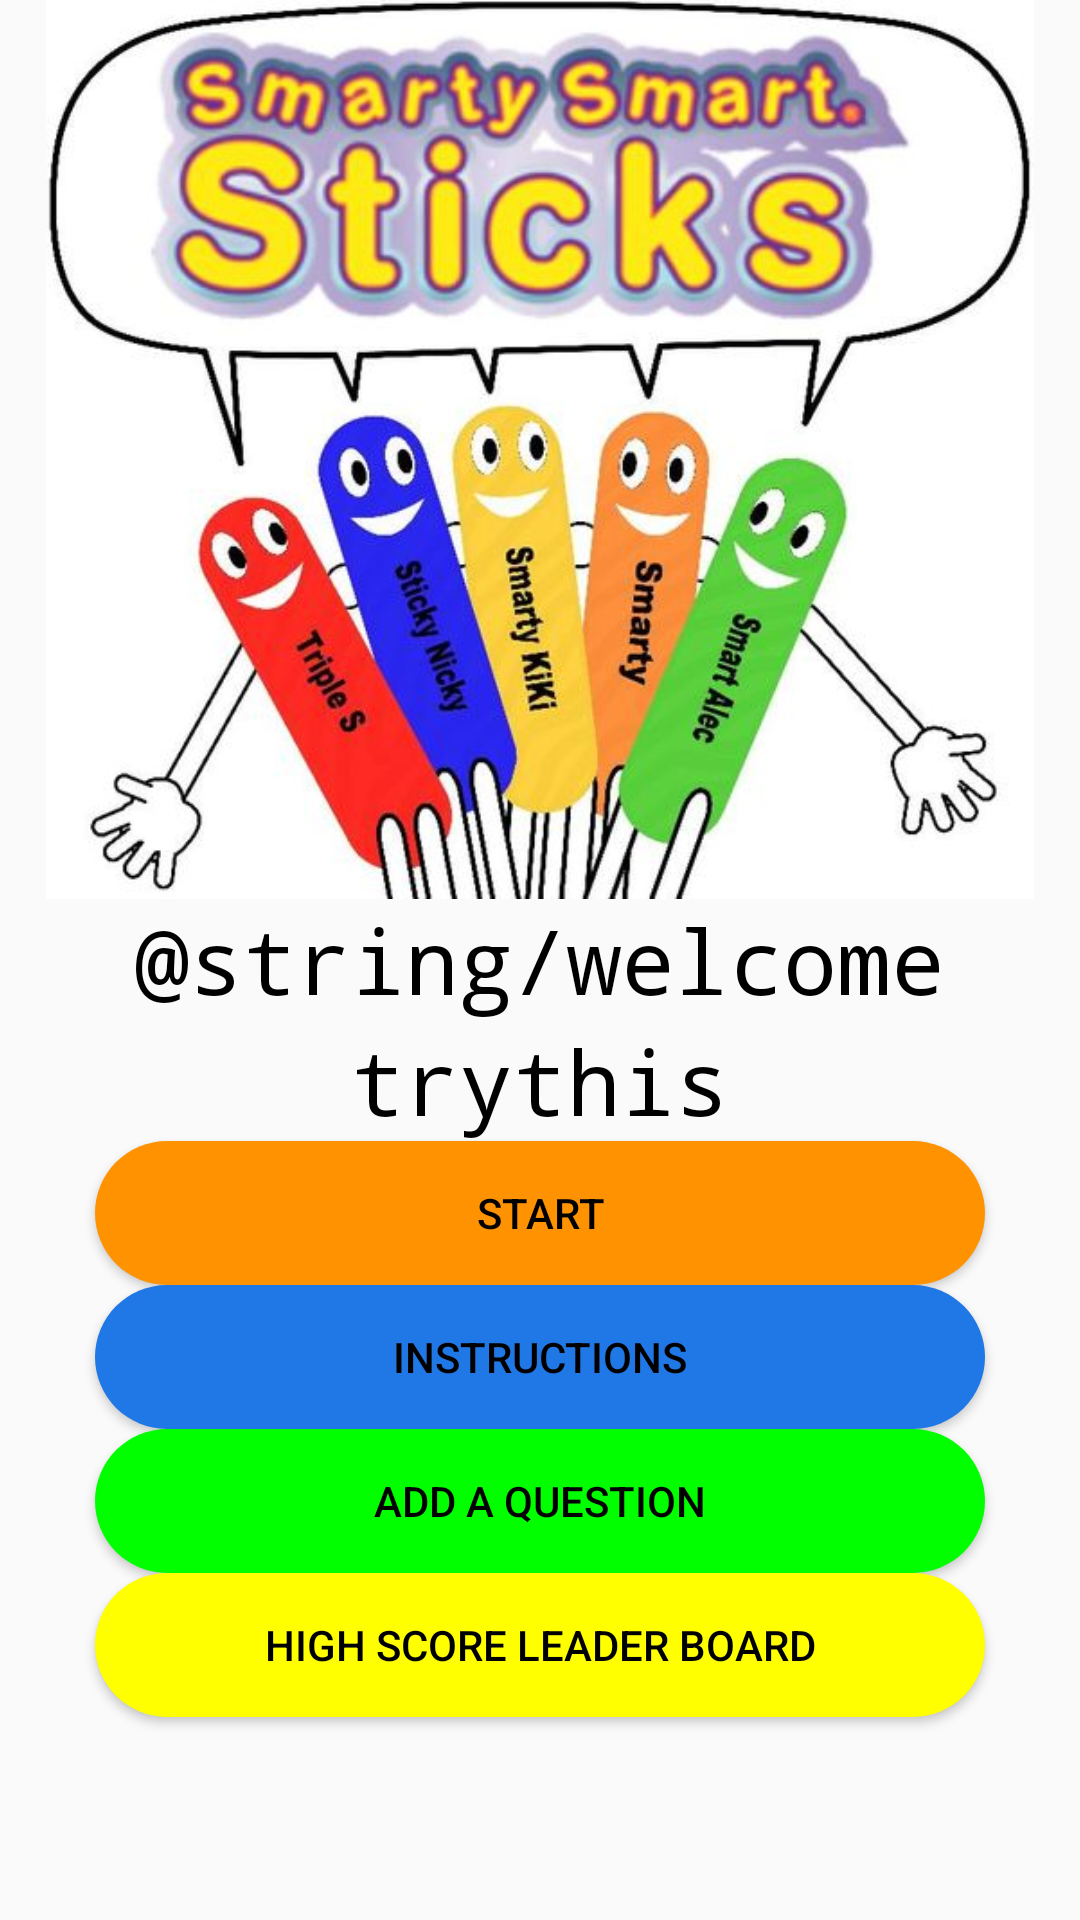

Produce the Android XML layout that renders to this screen, including the resource entries it uses.
<!-- AndroidManifest.xml: application theme AppTheme -->
<!-- res/layout/activity_main.xml -->
<?xml version="1.0" encoding="utf-8"?>
<RelativeLayout xmlns:android="http://schemas.android.com/apk/res/android"
    xmlns:app="http://schemas.android.com/apk/res-auto"
    xmlns:tools="http://schemas.android.com/tools"
    android:layout_width="match_parent"
    android:layout_height="match_parent"
    tools:context=".MainActivity">

    <TextView
        style="@style/Label"
        android:id="@+id/welcome"
        android:fontFamily="monospace"
        android:text="@string/welcome"         />

    <TextView
        style="@style/Label"
        android:id="@+id/title"
        android:text="@string/app_name"
        android:fontFamily="monospace"
        android:layout_below="@+id/welcome"/>
    <Button
        style="@style/Button"
        android:id="@+id/start"
        android:layout_below="@id/title"
        android:layout_width="2in"
        android:background="@drawable/mybutton"
        android:outlineAmbientShadowColor="@color/Black"
        android:text="Start"
        android:onClick="StartGame"

        />
    <Button
        style="@style/Button"
        android:id="@+id/Instructions"
        android:layout_below="@id/start"
        android:layout_width="2in"
        android:background="@drawable/bluebutton"
        android:text="Instructions"
        android:onClick="GiveInstructions"
        />


    <Button
        style="@style/Button"
        android:id="@+id/question_add"
        android:layout_below="@id/Instructions"
        android:layout_width="2in"
        android:background="@drawable/greenbutton"
        android:text="Add A Question"
        />
    <Button
        style="@style/Button"
        android:id="@+id/highScoreButton"
        android:layout_below="@id/question_add"
        android:layout_width="2in"
        android:background="@drawable/yellowbutton"
        android:text="High Score Leader Board"
        />



    <ImageView
        android:id="@+id/SmartyImage"
        android:layout_centerHorizontal="true"
        android:layout_above="@+id/welcome"
        android:layout_width="wrap_content"
        android:layout_height="wrap_content"
        android:src="@drawable/smarty"
         />


</RelativeLayout>
<!-- resources referenced by this layout -->
<resources>
  <color name="Black">#000000</color>
  <!-- drawable bluebutton (drawable) -->
  <?xml version="1.0" encoding="utf-8"?>
  <shape xmlns:android="http://schemas.android.com/apk/res/android">
      <solid android:color="@color/Blue"/>
      <corners android:radius="20000dp"/>
  </shape>
  <!-- drawable greenbutton (drawable) -->
  <?xml version="1.0" encoding="utf-8"?>
  <shape xmlns:android="http://schemas.android.com/apk/res/android">
      <solid android:color="@color/Green"/>
      <corners android:radius="20000dp"/>
  </shape>
  <!-- drawable mybutton (drawable) -->
  <?xml version="1.0" encoding="utf-8"?>
  <shape xmlns:android="http://schemas.android.com/apk/res/android">
      <solid android:color="@color/Orange"/>
      <corners android:radius="20000dp"/>
  </shape>
  <!-- drawable smarty: png bitmap (drawable, 53812 bytes) -->
  <!-- drawable yellowbutton (drawable) -->
  <?xml version="1.0" encoding="utf-8"?>
  <shape xmlns:android="http://schemas.android.com/apk/res/android">
      <solid android:color="@color/Yellow"/>
      <corners android:radius="1000dp"/>
  </shape>
  <string name="app_name">trythis</string>
  <style name="Button">
          <item name="android:layout_centerHorizontal">true</item>
          <item name="android:layout_centerVertical">true</item>
          <item name="android:layout_width">wrap_content</item>
          <item name="android:layout_height">wrap_content</item>
          <item name="android:background">@color/Orange</item>
          <item name="android:textColor">@color/Black</item>
      </style>
  <style name="Label">
          <item name="android:layout_centerHorizontal">true</item>
          <item name="android:layout_centerVertical">true</item>
          <item name="android:layout_width">wrap_content</item>
          <item name="android:layout_height">wrap_content</item>
          <item name="android:textColor">@color/Black</item>
          <item name="android:textSize">30dp</item>
  
      </style>
  <style name="AppTheme" parent="Theme.AppCompat.Light.DarkActionBar">
          
          <item name="colorPrimary">@color/Orange</item>
          <item name="colorPrimaryDark">@color/colorPrimaryDark</item>
          <item name="colorAccent">@color/colorAccent</item>
      </style>
  <color name="Blue">#2077e6</color>
  <color name="Green">#01FF00</color>
  <color name="Orange">#FF9200</color>
  <color name="Yellow">#FFFF00</color>
  <color name="colorPrimaryDark">#303F9F</color>
  <color name="colorAccent">#FF4081</color>
</resources>
